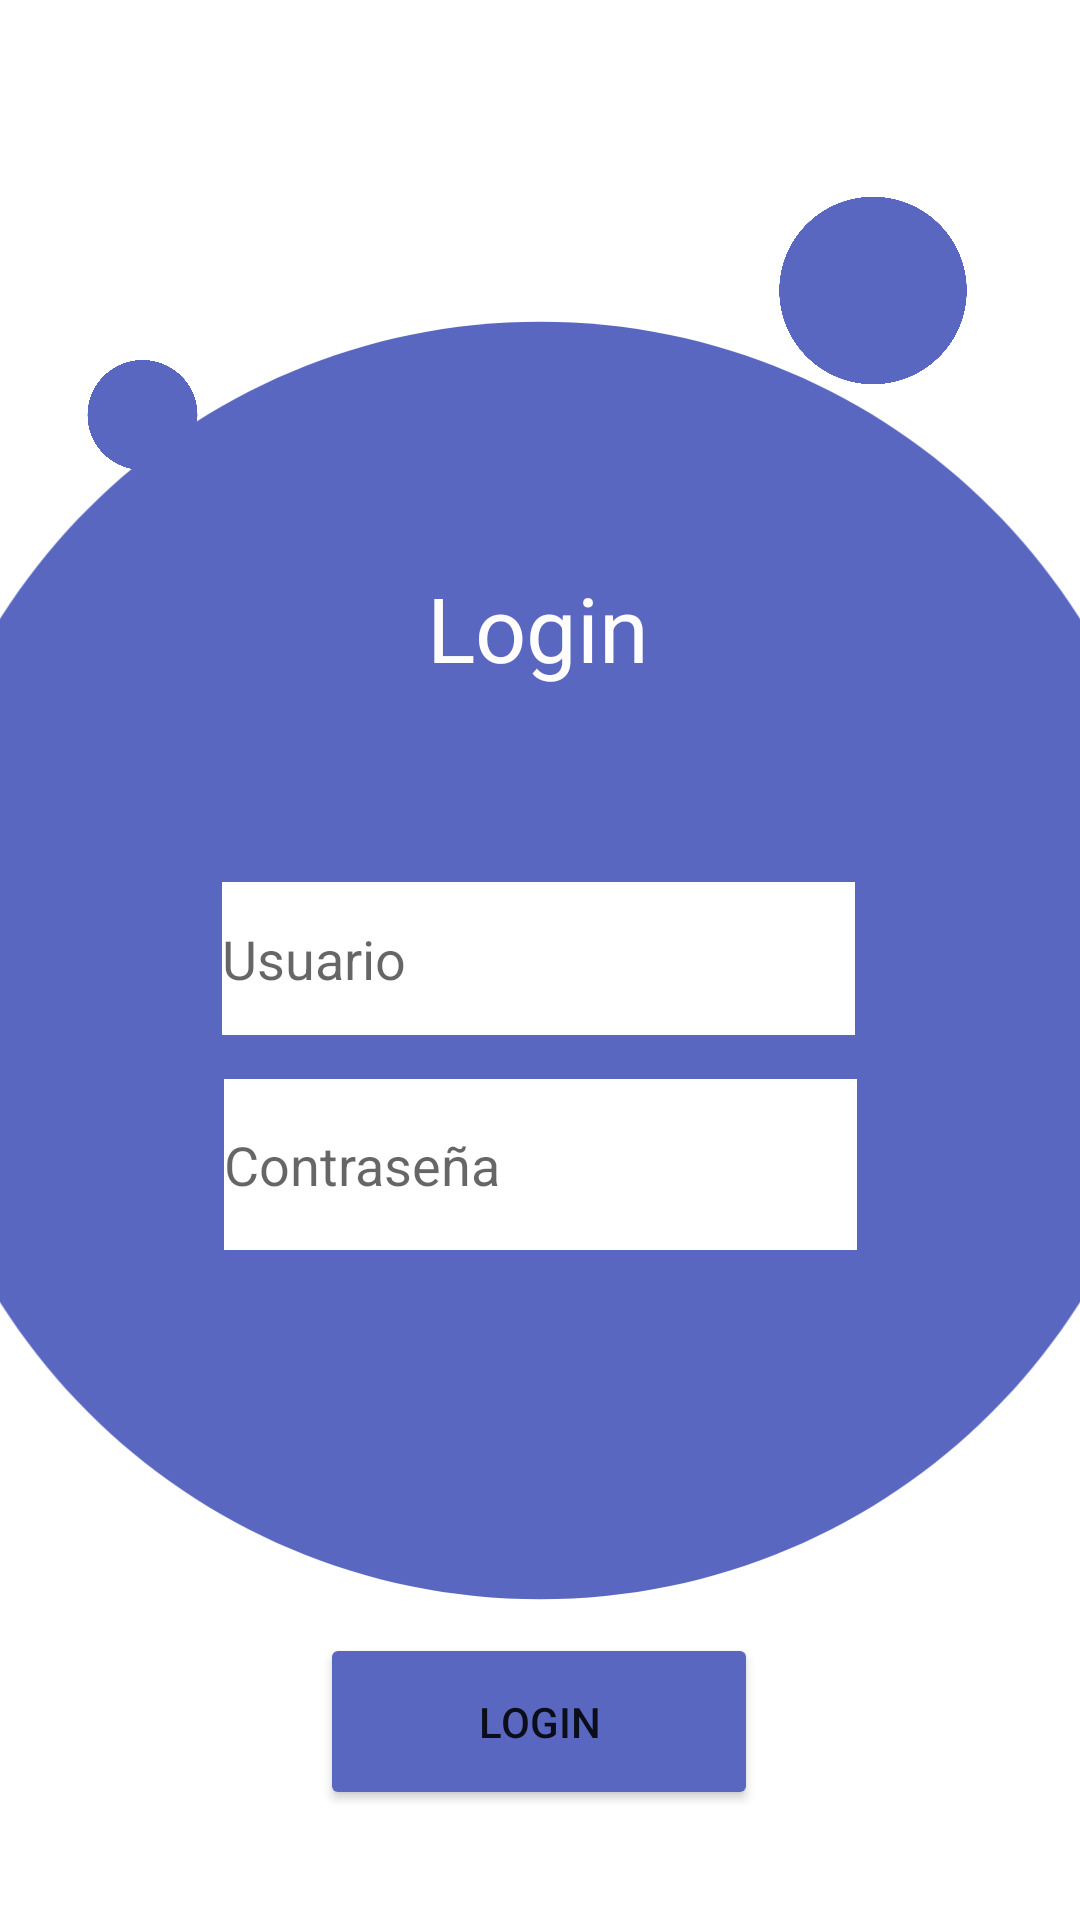

Layout XML and referenced resources for this Android screen:
<!-- AndroidManifest.xml: application theme Theme.Emulador_20230441_Thomas -->
<!-- res/layout/activity_login.xml -->
<?xml version="1.0" encoding="utf-8"?>
<androidx.constraintlayout.widget.ConstraintLayout xmlns:android="http://schemas.android.com/apk/res/android"
    xmlns:app="http://schemas.android.com/apk/res-auto"
    xmlns:tools="http://schemas.android.com/tools"
    android:id="@+id/main"
    android:layout_width="match_parent"
    android:layout_height="match_parent"
    tools:context=".Login">

    <ImageView
        android:id="@+id/imageView"
        android:layout_width="760dp"
        android:layout_height="511dp"
        app:layout_constraintBottom_toBottomOf="parent"
        app:layout_constraintEnd_toEndOf="parent"
        app:layout_constraintHorizontal_bias="0.501"
        app:layout_constraintStart_toStartOf="parent"
        app:layout_constraintTop_toTopOf="parent"
        app:srcCompat="@drawable/baseline_circle_24" />

    <Button
        android:id="@+id/btnLogin"
        android:layout_width="146dp"
        android:layout_height="59dp"
        android:backgroundTint="#5967C1"
        android:text="Login"
        app:cornerRadius="60dp"
        app:layout_constraintBottom_toBottomOf="parent"
        app:layout_constraintEnd_toEndOf="parent"
        app:layout_constraintHorizontal_bias="0.498"
        app:layout_constraintStart_toStartOf="parent"
        app:layout_constraintTop_toTopOf="parent"
        app:layout_constraintVertical_bias="0.937" />

    <ImageView
        android:id="@+id/imageView2"
        android:layout_width="94dp"
        android:layout_height="75dp"
        app:layout_constraintBottom_toBottomOf="parent"
        app:layout_constraintEnd_toEndOf="parent"
        app:layout_constraintHorizontal_bias="0.917"
        app:layout_constraintStart_toStartOf="parent"
        app:layout_constraintTop_toTopOf="parent"
        app:layout_constraintVertical_bias="0.105"
        app:srcCompat="@drawable/baseline_circle_24" />

    <ImageView
        android:id="@+id/imageView3"
        android:layout_width="49dp"
        android:layout_height="44dp"
        app:layout_constraintBottom_toBottomOf="parent"
        app:layout_constraintEnd_toEndOf="parent"
        app:layout_constraintHorizontal_bias="0.074"
        app:layout_constraintStart_toStartOf="parent"
        app:layout_constraintTop_toTopOf="parent"
        app:layout_constraintVertical_bias="0.195"
        app:srcCompat="@drawable/baseline_circle_24" />

    <TextView
        android:id="@+id/textView"
        android:layout_width="wrap_content"
        android:layout_height="wrap_content"
        android:text="Login"
        android:textColor="#FFFDFD"
        android:textSize="30sp"
        app:layout_constraintBottom_toBottomOf="parent"
        app:layout_constraintEnd_toEndOf="parent"
        app:layout_constraintHorizontal_bias="0.498"
        app:layout_constraintStart_toStartOf="parent"
        app:layout_constraintTop_toTopOf="parent"
        app:layout_constraintVertical_bias="0.315" />

    <EditText
        android:id="@+id/editTextText"
        android:layout_width="211dp"
        android:layout_height="51dp"
        android:background="#FFFFFF"
        android:backgroundTint="#FFFFFF"
        android:ems="10"
        android:hint="Usuario"
        android:inputType="text"
        android:textColor="#00000000"
        app:layout_constraintBottom_toBottomOf="parent"
        app:layout_constraintEnd_toEndOf="parent"
        app:layout_constraintHorizontal_bias="0.497"
        app:layout_constraintStart_toStartOf="parent"
        app:layout_constraintTop_toTopOf="parent"
        app:layout_constraintVertical_bias="0.499" />

    <EditText
        android:id="@+id/editTextText2"
        android:layout_width="211dp"
        android:layout_height="57dp"
        android:background="#FFFFFF"
        android:backgroundTint="#FFFFFF"
        android:ems="10"
        android:hint="Contraseña"
        android:inputType="text"
        app:layout_constraintBottom_toBottomOf="parent"
        app:layout_constraintEnd_toEndOf="parent"
        app:layout_constraintStart_toStartOf="parent"
        app:layout_constraintTop_toTopOf="parent"
        app:layout_constraintVertical_bias="0.617" />
</androidx.constraintlayout.widget.ConstraintLayout>
<!-- resources referenced by this layout -->
<resources>
  <!-- drawable baseline_circle_24 (drawable) -->
  <vector xmlns:android="http://schemas.android.com/apk/res/android" android:height="24dp" android:tint="#5967C1" android:viewportHeight="24" android:viewportWidth="24" android:width="24dp">
        
      <path android:fillColor="@android:color/white" android:pathData="M12,2C6.47,2 2,6.47 2,12s4.47,10 10,10 10,-4.47 10,-10S17.53,2 12,2z"/>
      
  </vector>
  <style name="Theme.Emulador_20230441_Thomas" parent="Theme.MaterialComponents.DayNight.DarkActionBar">
          
          <item name="colorPrimary">@color/purple_500</item>
          <item name="colorPrimaryVariant">@color/purple_700</item>
          <item name="colorOnPrimary">@color/white</item>
          
          <item name="colorSecondary">@color/teal_200</item>
          <item name="colorSecondaryVariant">@color/teal_700</item>
          <item name="colorOnSecondary">@color/black</item>
          
          <item name="android:statusBarColor">?attr/colorPrimaryVariant</item>
          
      </style>
  <!-- not gathered from this repository: default colours our renderer supplied (Android Studio template values) -->
  <color name="purple_500">#FF6200EE</color>
  <color name="purple_700">#FF3700B3</color>
  <color name="teal_200">#FF03DAC5</color>
  <color name="teal_700">#FF018786</color>
  <color name="black">#FF000000</color>
  <color name="white">#FFFFFFFF</color>
</resources>
